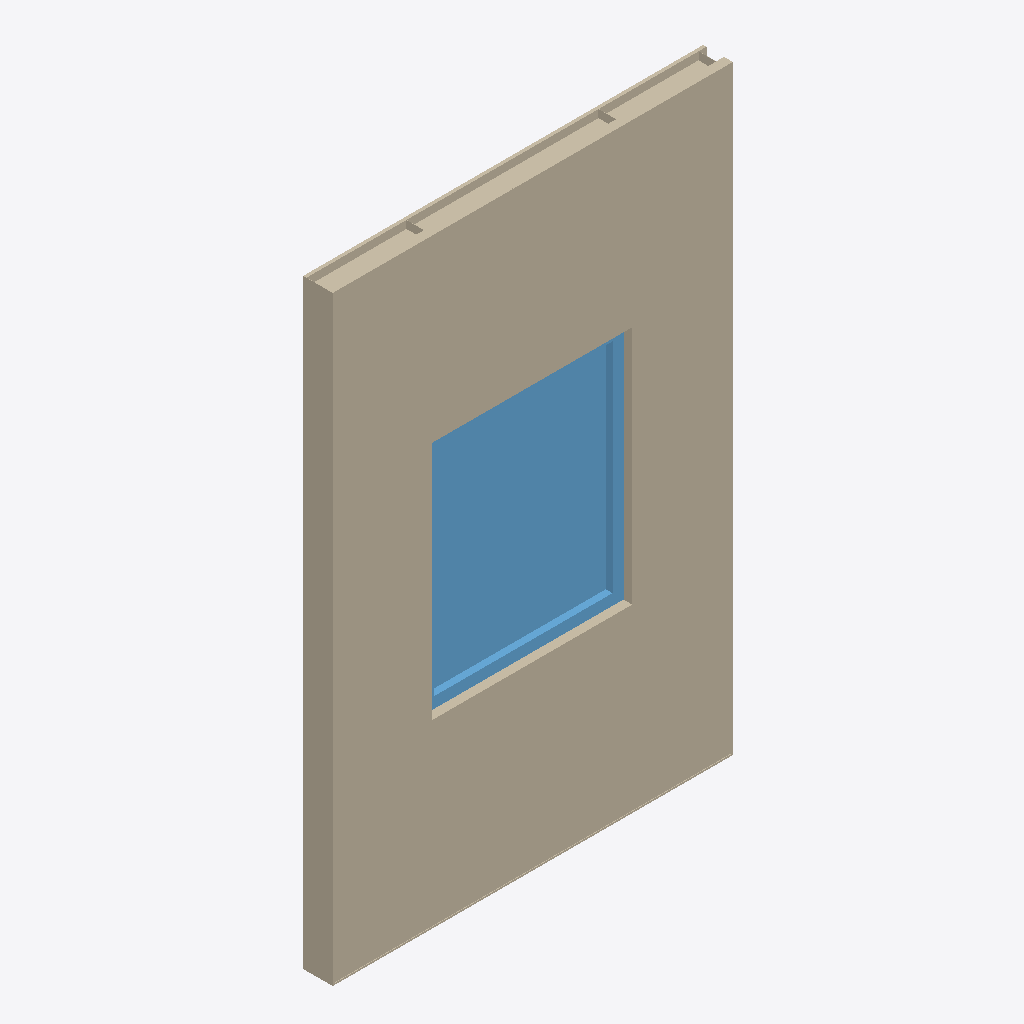
Isometric view of an IFC building model (IFC-SPF (STEP), schema IFC4, length unit metre), seen from the south-west, elements coloured by IFC class: 1 wall (beige), 1 window (light blue).
Extent 2.0 m × 0.2 m × 3.0 m (x, y, z). Storeys (1): Nivel de referencia del producto at 0.00 m. Elements (2): 1 IfcWall, 1 IfcWindow.

HEADER;
FILE_DESCRIPTION(('ViewDefinition [DesignTransferView]'),'2;1');
FILE_NAME('ENV_FAC__ENV.FAC.FV-EL.GS001__BUTECH__MODFACADES.ifc','2026-10-05T03:34:48Z',('VIVA BIM Generator'),('Butech product study'),'VIVA conservative IFC4 STEP exporter','IFC4','');
FILE_SCHEMA(('IFC4'));
ENDSEC;
DATA;
#13=IFCPROJECT('2Bm_u5vVHF$8kCBBAjBjDU',$,'BUTECH | Butech | MODFACADES','Modelo de producto para VIVA; sin contexto de edificio',$,$,$,(#6),#12);
#14=IFCSITE('2tXIgpqrf6i8gnP8X5rLR5',$,'Contexto de catalogo - sin emplazamiento real',$,$,$,$,$,$,$,$,$,$,$);
#15=IFCBUILDING('1kgxpo5SzFvxmQZ1xHwPJ4',$,'Contexto de producto - sin edificio real',$,$,$,$,$,$,$,$,$);
#16=IFCBUILDINGSTOREY('1F4onn_I55786DQ09ISLMo',$,'Nivel de referencia del producto',$,$,$,$,$,.ELEMENT.,0.0);
#23=IFCWALL('16AoVtXNv9Vewz5fv0kLDu',$,'Butech | MODFACADES','Fachada modular industrializada autoportante, suministrada terminada desde fabrica con estructura, aislamiento y acabado; configuracion con ventana representativa.','ButechFacadeSystem',#22,$,'BUTECH-MODFACADES',.USERDEFINED.);
#509=IFCWINDOW('39biT7FWLBp9OHTlw3pBAD',$,'Ventana integrada representativa','Configuracion opcional contemplada por Butech; dimensiones de estudio','IntegratedWindow',#508,#505,'BUTECH-WINDOW-REF',1.2,1.0,.WINDOW.,.SINGLE_PANEL.,$);
ENDSEC;
